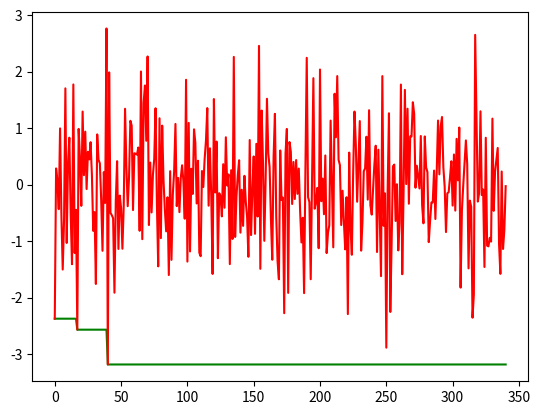

The matplotlib source for this figure:
#!/usr/bin/env python
# -*- encoding: utf-8 -*-
'''
@File    :   退火算法.py
@Time    :   2020/09/01 10:16:14
@Author  :   manmanzhang 
@Version :   1.0
@Contact :   408903228@qq.com
@Desc    :   None
'''

# here put the import lib

import numpy as np
import matplotlib.pyplot as plt

# ### $ 根据热力学的原理，在温度为T时，出现能量差为dE的降温的概率为P(dE)，表示为：$
# # $ P(dE) = exp( dE/(k*T) ) $
# ### $ 其中k是一个常数，exp表示自然指数，且dE<0(温度总是降低的)。这条公式指明了 $

# # 单变量退火
def PDE(DE, t, k=1):
    return np.exp((DE)/(k*t))

def DE_function(new, old):
    return new - old

def jump(DE, T, k=1):
    return PDE(DE, T, k) > np.random.rand() and 0 or 1


def simulate_anneal(func, parameter={"T": 1, "T_min": 0, "r": 0.0001, "expr": 0, "jump_max": np.inf}):
    path, funcpath = [], []
    T = parameter["T"]  # 系统温度，初时应在高温
    T_min = parameter["T_min"]  # 最小温度值
    r = parameter["r"]  # 降温速率
    counter = 0
    expr = parameter["expr"]  # 假设初解
    jump_max = parameter["jump_max"]  # 最大冷却值
    jump_counter = 0
    while T > T_min:
        counter += 1
        new_expr = func.__next__()  # 新解
        funcpath.append(new_expr)
        DE = new_expr - expr
        if DE <= 0:
            expr = new_expr
            jump_counter = 0
        elif DE > 0:
            expr = expr
            if jump(DE, T):
                T *= r
                jump_counter += 1
                if jump_counter > jump_max:
                    print("最大回炉冷却次数:", jump_counter)
                    return expr, path, funcpath
        path.append(expr)
        print("{}{}{}{}{}{}{}{}".format('系统温度:', T,
                                        ' 新状态:', expr, ' 迭代轮次:', counter, ' DE:', DE))

    return expr, path, funcpath

if __name__ == "__main__":
    def f():  # 待优化最小函数
        for x in np.random.randn(1000):
            yield x
    expr, path, funcpath = simulate_anneal(f(),
    parameter={"T": 1, "T_min": 0, "r": 0.11, "expr": 0, "jump_max": 1000})
    print(expr)# %%
    plt.plot(path,c='g')
    plt.plot(funcpath,c='r')


